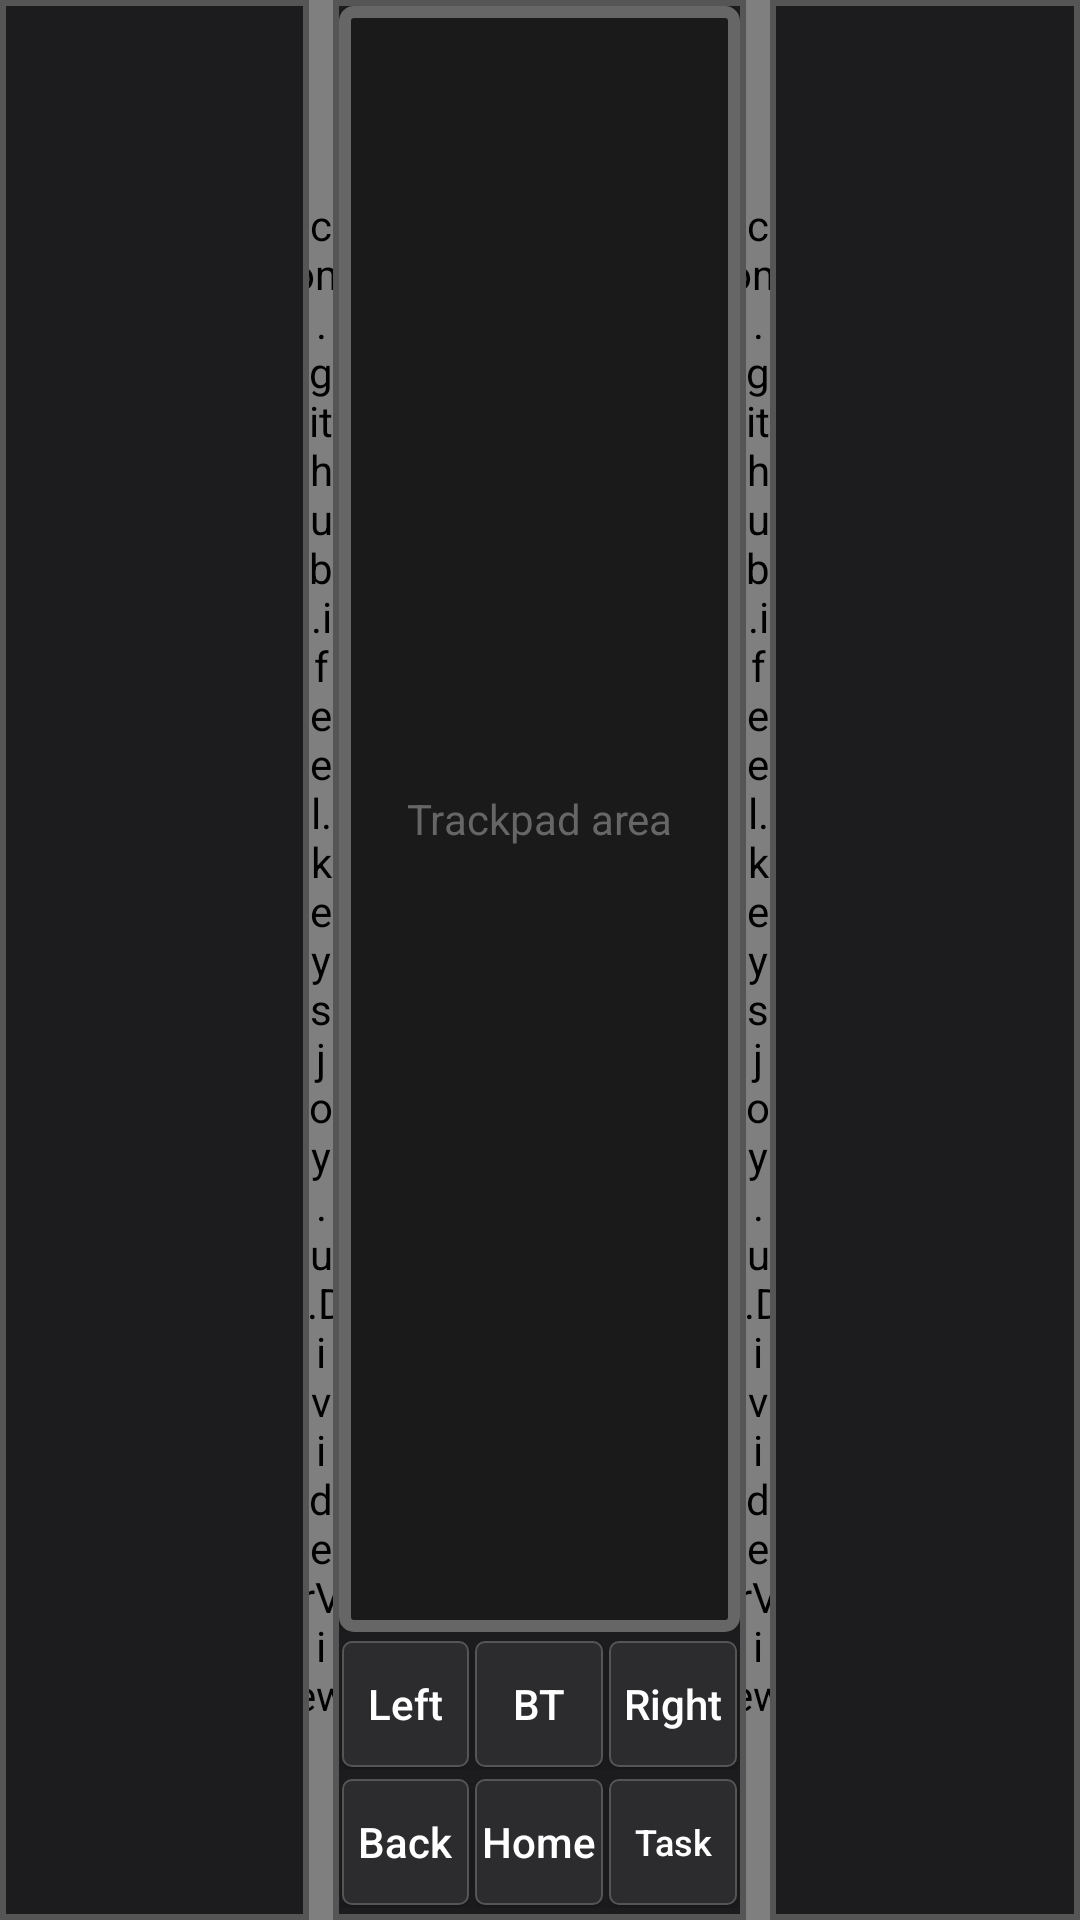

Reconstruct the res/layout file that produces this screen, plus the resources it refers to.
<!-- AndroidManifest.xml: application theme AppStyle -->
<!-- res/layout/activity_select_device_landscape.xml -->
<?xml version="1.0" encoding="utf-8"?>
<FrameLayout xmlns:android="http://schemas.android.com/apk/res/android"
    android:id="@+id/landscape_root"
    android:layout_width="match_parent"
    android:layout_height="match_parent"
    android:background="@color/the_black">

<LinearLayout
    android:id="@+id/landscape_content"
    android:layout_width="match_parent"
    android:layout_height="match_parent"
    android:layout_gravity="bottom"
    android:orientation="horizontal"
    android:background="@color/panel_bg"
    android:baselineAligned="false">

    
    <FrameLayout
        android:id="@+id/left_panel"
        android:layout_width="0dp"
        android:layout_height="match_parent"
        android:layout_weight="30"
        android:background="@drawable/panel_border"
        android:padding="2dp">

        <GridLayout
            android:id="@+id/left_keyboard_grid"
            android:layout_width="match_parent"
            android:layout_height="match_parent"
            android:columnCount="6"
            android:rowCount="6"
            android:useDefaultMargins="false" />
    </FrameLayout>

    
    <com.github.ifeel.keysjoy.ui.DividerView
        android:id="@+id/divider_left"
        android:layout_width="8dp"
        android:layout_height="match_parent"
        android:background="@drawable/divider_vertical" />

    
    <LinearLayout
        android:id="@+id/trackpad_container"
        android:layout_width="0dp"
        android:layout_height="match_parent"
        android:layout_weight="40"
        android:orientation="vertical"
        android:background="@drawable/panel_border"
        android:padding="2dp">

        
        <TextView
            android:id="@+id/landscape_trackpad"
            android:layout_width="match_parent"
            android:layout_height="0dp"
            android:layout_weight="1"
            android:background="@drawable/view_border"
            android:text="@string/trackpad_hint"
            android:textColor="#666666"
            android:gravity="center" />

        
        <LinearLayout
            android:id="@+id/mouse_buttons_bar"
            android:layout_width="match_parent"
            android:layout_height="44dp"
            android:orientation="horizontal"
            android:layout_marginTop="2dp">

            <Button
                android:id="@+id/btn_mouse_left"
                android:layout_width="0dp"
                android:layout_height="match_parent"
                android:layout_weight="1"
                android:layout_margin="1dp"
                android:text="@string/mouse_left"
                android:textSize="14sp"
                android:textColor="@color/key_normal_text"
                android:background="@drawable/key_button_special"
                android:textAllCaps="false" />

            <Button
                android:id="@+id/btn_mouse_middle"
                android:layout_width="0dp"
                android:layout_height="match_parent"
                android:layout_weight="1"
                android:layout_margin="1dp"
                android:text="@string/mouse_middle"
                android:textSize="14sp"
                android:textColor="@color/key_normal_text"
                android:background="@drawable/key_button_special"
                android:textAllCaps="false" />

            <Button
                android:id="@+id/btn_mouse_right"
                android:layout_width="0dp"
                android:layout_height="match_parent"
                android:layout_weight="1"
                android:layout_margin="1dp"
                android:text="@string/mouse_right"
                android:textSize="14sp"
                android:textColor="@color/key_normal_text"
                android:background="@drawable/key_button_special"
                android:textAllCaps="false" />
        </LinearLayout>

        
        <LinearLayout
            android:id="@+id/nav_buttons_bar"
            android:layout_width="match_parent"
            android:layout_height="44dp"
            android:orientation="horizontal"
            android:layout_marginTop="2dp"
            android:layout_marginBottom="2dp">

            <Button
                android:id="@+id/btn_nav_back"
                android:layout_width="0dp"
                android:layout_height="match_parent"
                android:layout_weight="1"
                android:layout_margin="1dp"
                android:text="@string/nav_back"
                android:textSize="14sp"
                android:textColor="@color/key_normal_text"
                android:background="@drawable/key_button_special"
                android:textAllCaps="false" />

            <Button
                android:id="@+id/btn_nav_home"
                android:layout_width="0dp"
                android:layout_height="match_parent"
                android:layout_weight="1"
                android:layout_margin="1dp"
                android:text="@string/nav_home"
                android:textSize="14sp"
                android:textColor="@color/key_normal_text"
                android:background="@drawable/key_button_special"
                android:textAllCaps="false" />

            <Button
                android:id="@+id/btn_nav_overview"
                android:layout_width="0dp"
                android:layout_height="match_parent"
                android:layout_weight="1"
                android:layout_margin="1dp"
                android:text="@string/nav_overview"
                android:textSize="12sp"
                android:textColor="@color/key_normal_text"
                android:background="@drawable/key_button_special"
                android:textAllCaps="false" />
        </LinearLayout>
    </LinearLayout>

    
    <com.github.ifeel.keysjoy.ui.DividerView
        android:id="@+id/divider_right"
        android:layout_width="8dp"
        android:layout_height="match_parent"
        android:background="@drawable/divider_vertical" />

    
    <FrameLayout
        android:id="@+id/right_panel"
        android:layout_width="0dp"
        android:layout_height="match_parent"
        android:layout_weight="30"
        android:background="@drawable/panel_border"
        android:padding="2dp">

        <GridLayout
            android:id="@+id/right_keyboard_grid"
            android:layout_width="match_parent"
            android:layout_height="match_parent"
            android:columnCount="6"
            android:rowCount="6"
            android:useDefaultMargins="false" />
    </FrameLayout>

</LinearLayout>
</FrameLayout>
<!-- resources referenced by this layout -->
<resources>
  <color name="key_normal_text">#FFFFFF</color>
  <color name="panel_bg">#1C1C1E</color>
  <color name="the_black">#000</color>
  <!-- drawable divider_vertical (drawable) -->
  <?xml version="1.0" encoding="utf-8"?>
  <shape xmlns:android="http://schemas.android.com/apk/res/android"
      android:shape="rectangle">
      <solid android:color="@color/divider_color" />
  </shape>
  <!-- drawable key_button_special (drawable) -->
  <?xml version="1.0" encoding="utf-8"?>
  <selector xmlns:android="http://schemas.android.com/apk/res/android">
      <item android:state_pressed="true">
          <shape android:shape="rectangle">
              <solid android:color="#4a4a4a" />
              <corners android:radius="3dp" />
              <stroke android:width="1dp" android:color="#2a2a2a" />
          </shape>
      </item>
      <item>
          <shape android:shape="rectangle">
              <solid android:color="@color/key_special_bg" />
              <corners android:radius="3dp" />
              <stroke android:width="0.5dp" android:color="@color/key_border" />
          </shape>
      </item>
  </selector>
  <!-- drawable panel_border (drawable) -->
  <?xml version="1.0" encoding="utf-8"?>
  <shape xmlns:android="http://schemas.android.com/apk/res/android">
      <solid android:color="@color/panel_bg"/>
      <stroke android:width="2dp" android:color="#555555"/>
  </shape>
  <!-- drawable view_border (drawable) -->
  <?xml version="1.0" encoding="utf-8"?>
  <layer-list xmlns:android="http://schemas.android.com/apk/res/android">
      <item>
          <shape android:shape="rectangle">
              <solid android:color="#1a1a1a"/>
              <corners android:radius="3dp"/>
          </shape>
      </item>
      <item>
          <shape android:shape="rectangle">
              <stroke android:width="4dp" android:color="#666666"/>
              <corners android:radius="3dp"/>
          </shape>
      </item>
  </layer-list>
  <string name="mouse_left">Left</string>
  <string name="mouse_middle">BT</string>
  <string name="mouse_right">Right</string>
  <string name="nav_back">Back</string>
  <string name="nav_home">Home</string>
  <string name="nav_overview">Task</string>
  <string name="trackpad_hint">Trackpad area</string>
  <style name="AppStyle" parent="android:Theme.DeviceDefault">
          <item name="android:statusBarColor">@android:color/transparent</item>
          <item name="android:windowBackground">@color/the_black</item>
          <item name="android:navigationBarColor">@color/the_black</item>
          <item name="android:windowTranslucentStatus">true</item>
      </style>
  <color name="divider_color">#555555</color>
  <color name="key_special_bg">#2C2C2E</color>
  <color name="key_border">#555555</color>
</resources>
